10-way image classification set "datos" from GitHub (Go-Birds-Dev/Go_birds); label vocabulary: ara ararauna, chroicocephalus ridibundus, eubucco bourcierii, laterallus albigularis, melanerpes formicivorus, patagioenas subvinacea, platalea ajaja, rynchops niger, theristicus caudatus, vultur gryphus.

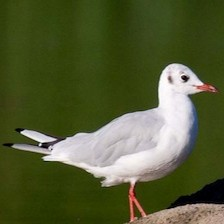
Label: chroicocephalus ridibundus

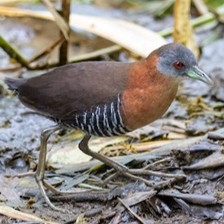
Label: laterallus albigularis

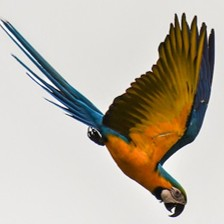
Label: ara ararauna

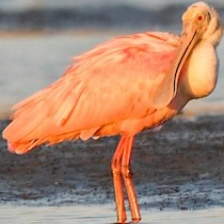
Label: platalea ajaja

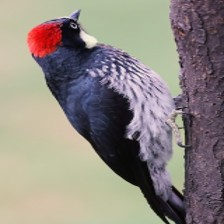
Label: melanerpes formicivorus

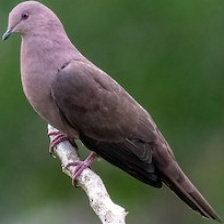
Label: patagioenas subvinacea
